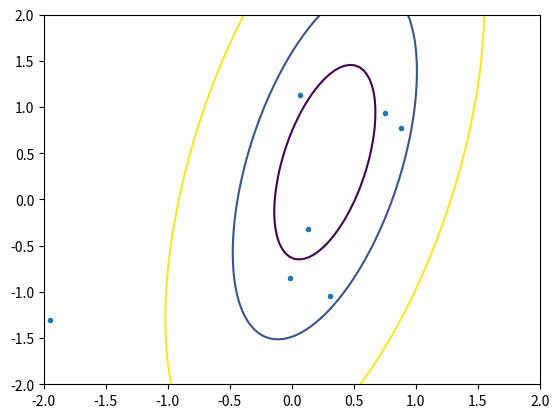

Here is the Python script that generated this plot:
#date: 2022-11-21T17:11:45Z
#url: https://api.github.com/gists/955e65c3e4b937597688c142dc9659a5
#owner: https://api.github.com/users/vene

"""Fitting a gaussian to an empirical weighted measure"""

# [redacted]
# license: bsd

import numpy as np
import matplotlib.pyplot as plt
from scipy.special import logsumexp, softmax


def main():

    n = 7
    d = 2

    # generate n embeddings in d dimensions

    rng = np.random.default_rng(42)
    V = rng.standard_normal(size=(n, d))

    plt.scatter(V[:, 0], V[:, 1], marker='.')

    p = np.zeros(n)

    # scenario 1: almost centered on one point
    p[6] = 7

    # scenario 2: split between two points
    # p[4] = 7
    # p[6] = 7

    # scenario 3: split between three points
    p[1] = 7
    p[4] = 7
    p[6] = 7

    p = softmax(p)

    # empirical mean and cov
    mu = np.dot(p, V)
    cov = (V - mu).T @ (p[:, np.newaxis] * (V - mu))
    u, s, _ = np.linalg.svd(cov)
    prec = u.T @ ((1/s)[:, np.newaxis] * u)
    sqrt_prec = (1 / np.sqrt(s))[:, np.newaxis] * u


    def energy(x1, x2):
        # assume x1, x2 have shape (a, b)
        x = np.stack([x1, x2])  # (2, a, b)
        x = x.transpose(1, 2, 0)  # (a, b, 2)

        ctr = x - mu  # (a, b, 2)
        maha = ((ctr @ sqrt_prec.T) ** 2).sum(axis=-1)
        return maha

        # if we want the entire logpdf:
        # log normalizing constant
        # logdet = logsumexp(s)
        # log_pdf = -log(2pi) - .5*logdet - .5 * maha
        # return np.log(2 * np.pi) + (logdet + maha) / 2

    # chi square with 2df at p=.5, p=.1, and p=0.001
    levels = [1.39, 4.61, 13.82]

    x_min = y_min = -2
    x_max = y_max = 2
    n_points = 100
    grid_x = np.linspace(x_min, x_max, n_points)
    grid_y = np.linspace(y_min, y_max, n_points)
    mesh_x, mesh_y = np.meshgrid(grid_x, grid_y)
    eg = energy(mesh_x, mesh_y)

    plt.contour(mesh_x, mesh_y, eg, levels=levels)
    plt.show()


if __name__ == '__main__':
    main()

